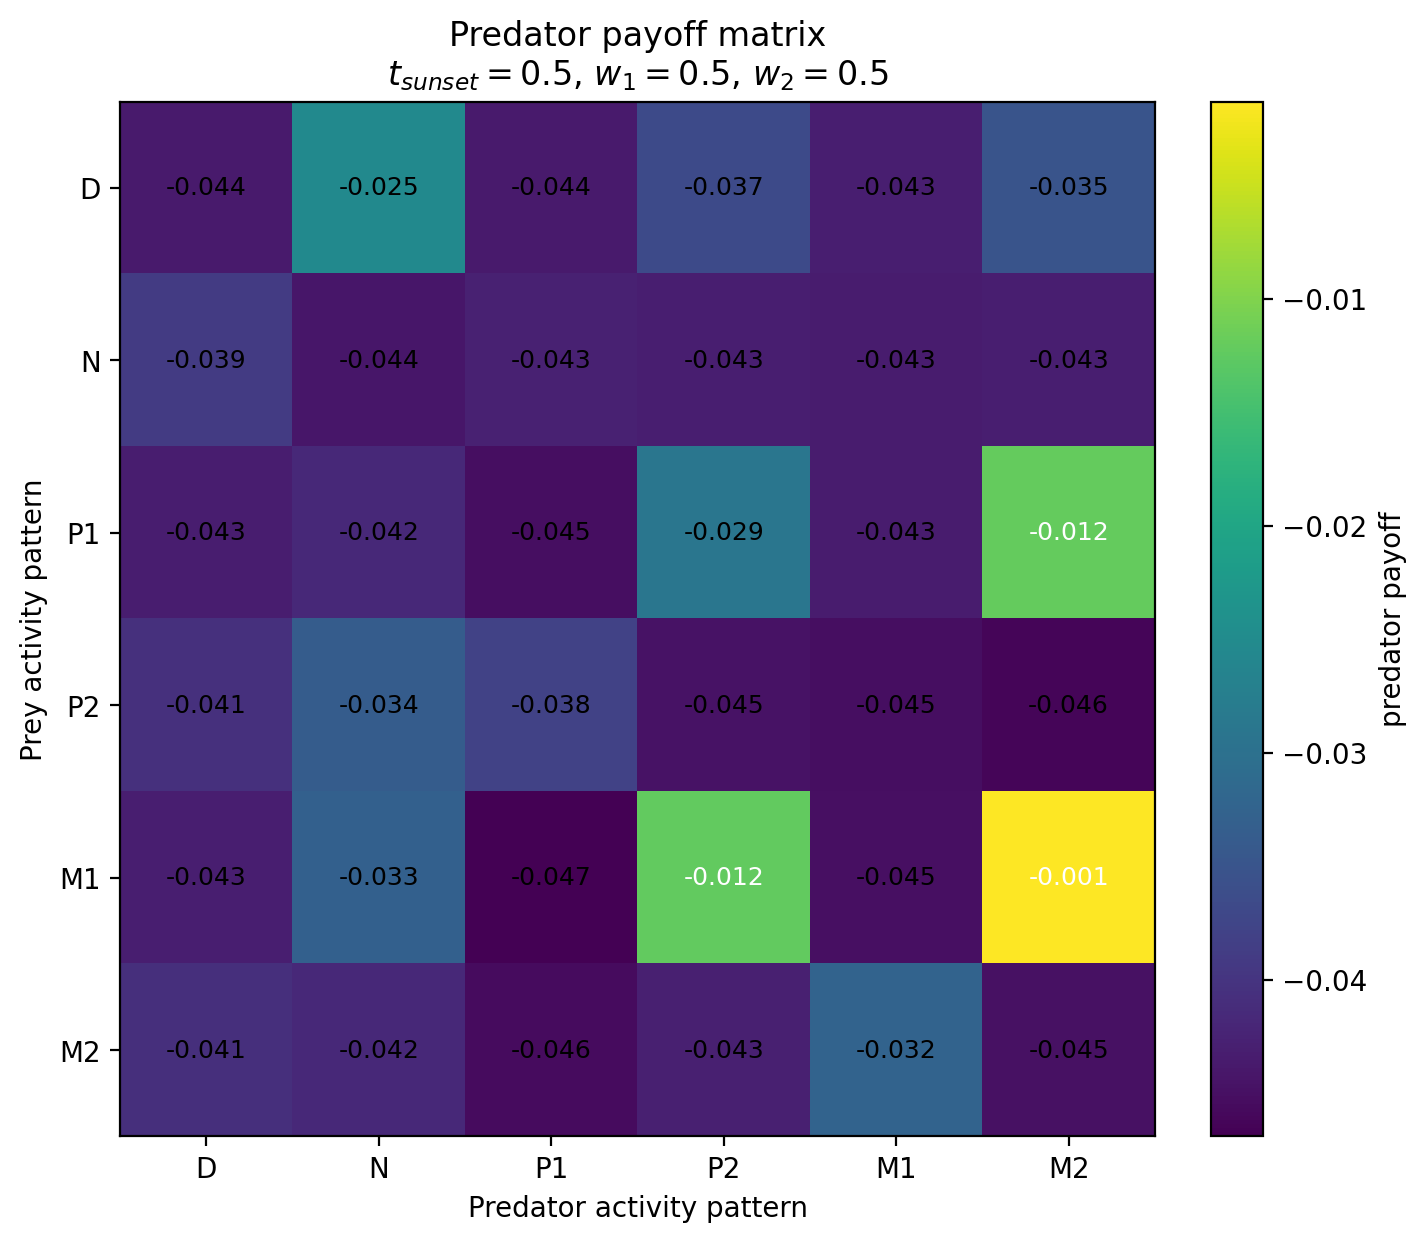

Values plotted in this chart, from the file beside it:
Prey / Predator, D, N, P1, P2, M1, M2
D, -0.04362, -0.02526, -0.04358, -0.03666, -0.043, -0.0351
N, -0.03893, -0.04422, -0.04277, -0.04315, -0.04349, -0.04306
P1, -0.04325, -0.04166, -0.04528, -0.02906, -0.04339, -0.01213
P2, -0.04061, -0.0337, -0.03786, -0.04463, -0.04517, -0.0462
M1, -0.04313, -0.03301, -0.04691, -0.01218, -0.045, -0.001298
M2, -0.04068, -0.04163, -0.0456, -0.04299, -0.03232, -0.04488
